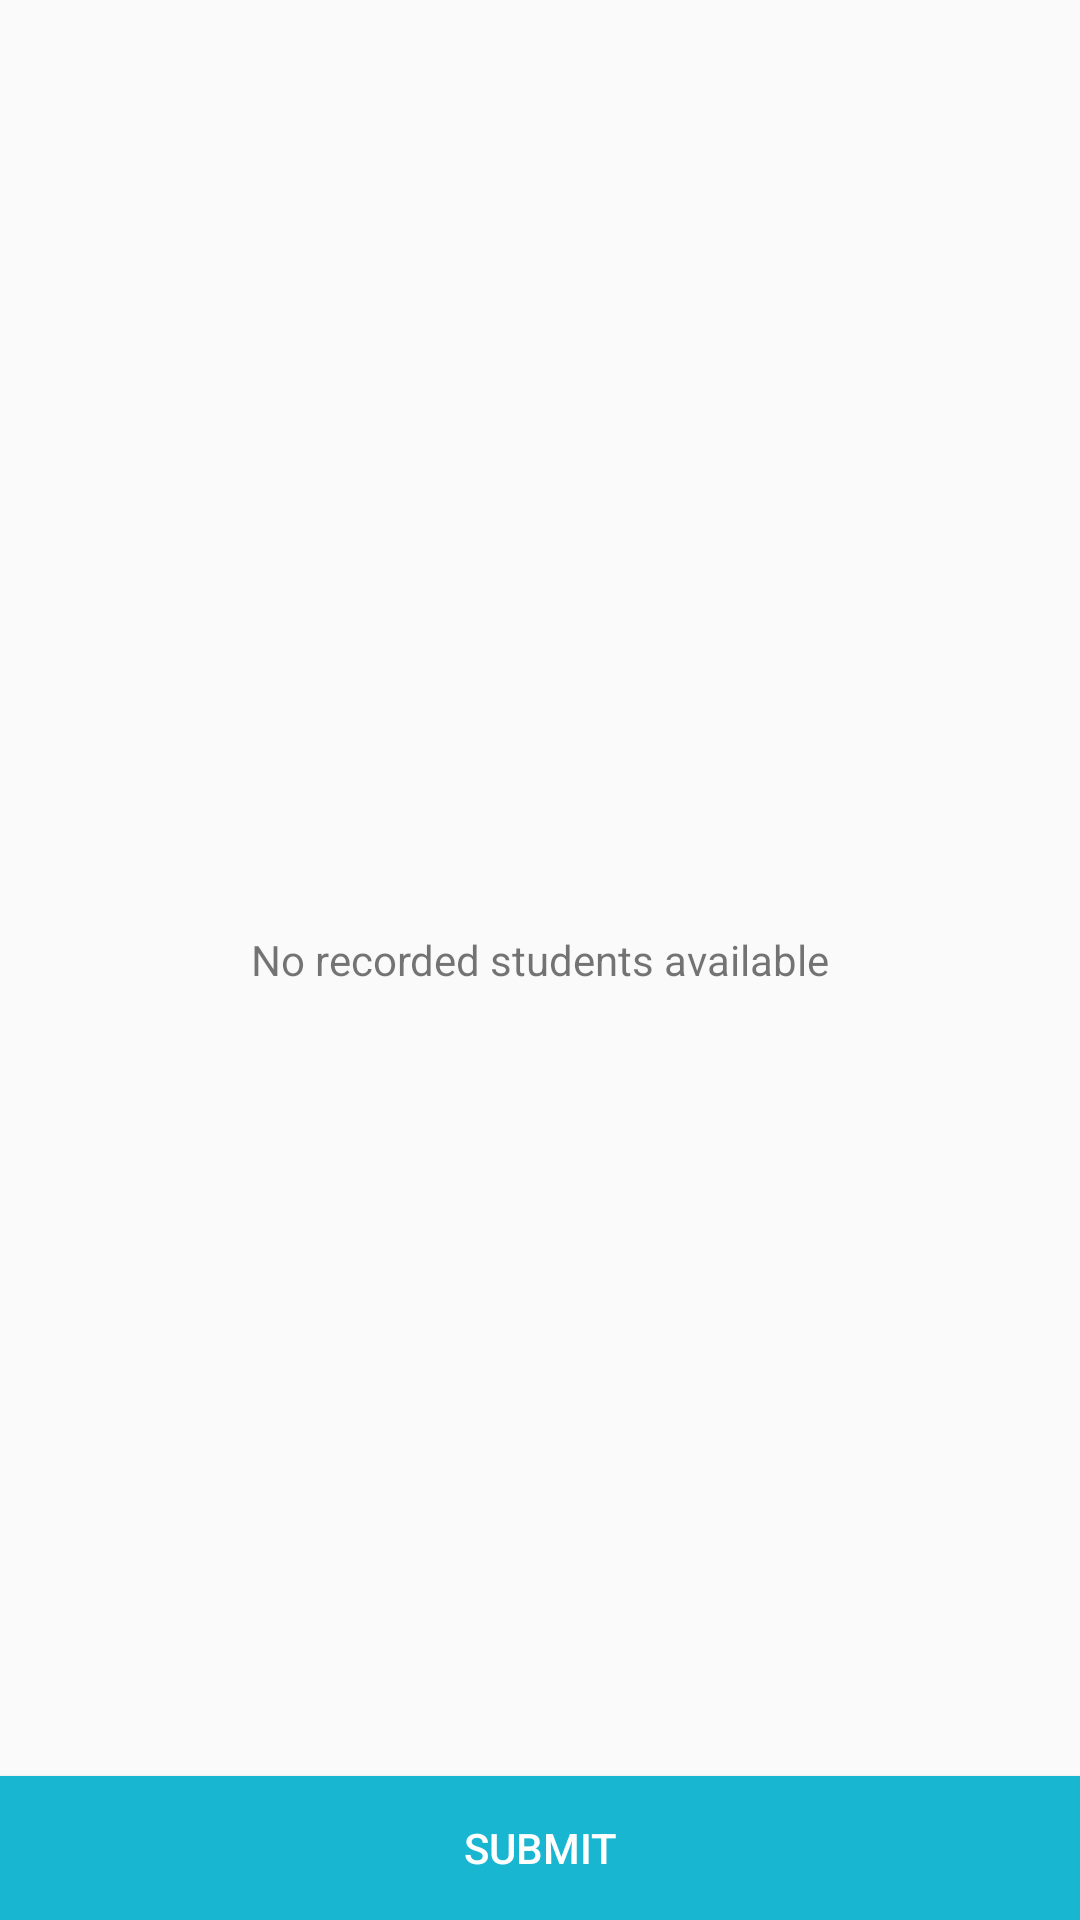

Android layout source for this screen:
<!-- AndroidManifest.xml: application theme AppTheme -->
<!-- res/layout/activity_log_attendance.xml -->
<?xml version="1.0" encoding="utf-8"?>
<RelativeLayout xmlns:android="http://schemas.android.com/apk/res/android"
    xmlns:app="http://schemas.android.com/apk/res-auto"
    xmlns:tools="http://schemas.android.com/tools"
    android:layout_width="match_parent"
    android:layout_height="match_parent"
    tools:context=".LogAttendance">

    <ListView
        android:id="@+id/student_log_list"
        android:layout_width="match_parent"
        android:layout_height="match_parent"
        android:layout_above="@+id/log_submit_btn"
        >
    </ListView>

    <Button
        android:id="@+id/log_submit_btn"
        android:text="Submit"
        android:textColor="@color/white"
        android:layout_width="match_parent"
        android:layout_height="wrap_content"
        android:layout_alignParentBottom="true"
        android:background="@color/colorPrimary"/>

    <TextView
        android:id="@+id/empty_log_placeholder"
        android:layout_centerInParent="true"
        android:layout_width="wrap_content"
        android:layout_height="wrap_content"
        android:text="No recorded students available"/>

</RelativeLayout>
<!-- resources referenced by this layout -->
<resources>
  <color name="colorPrimary">#19B6D2</color>
  <color name="white">#ffffff</color>
  <style name="AppTheme" parent="Theme.AppCompat.Light.DarkActionBar">
          
          <item name="colorPrimary">@color/colorPrimary</item>
          <item name="colorPrimaryDark">@color/colorPrimaryDark</item>
          <item name="colorAccent">@color/colorAccent</item>
      </style>
  <color name="colorPrimaryDark">#0D90A1</color>
  <color name="colorAccent">#00EA56</color>
</resources>
